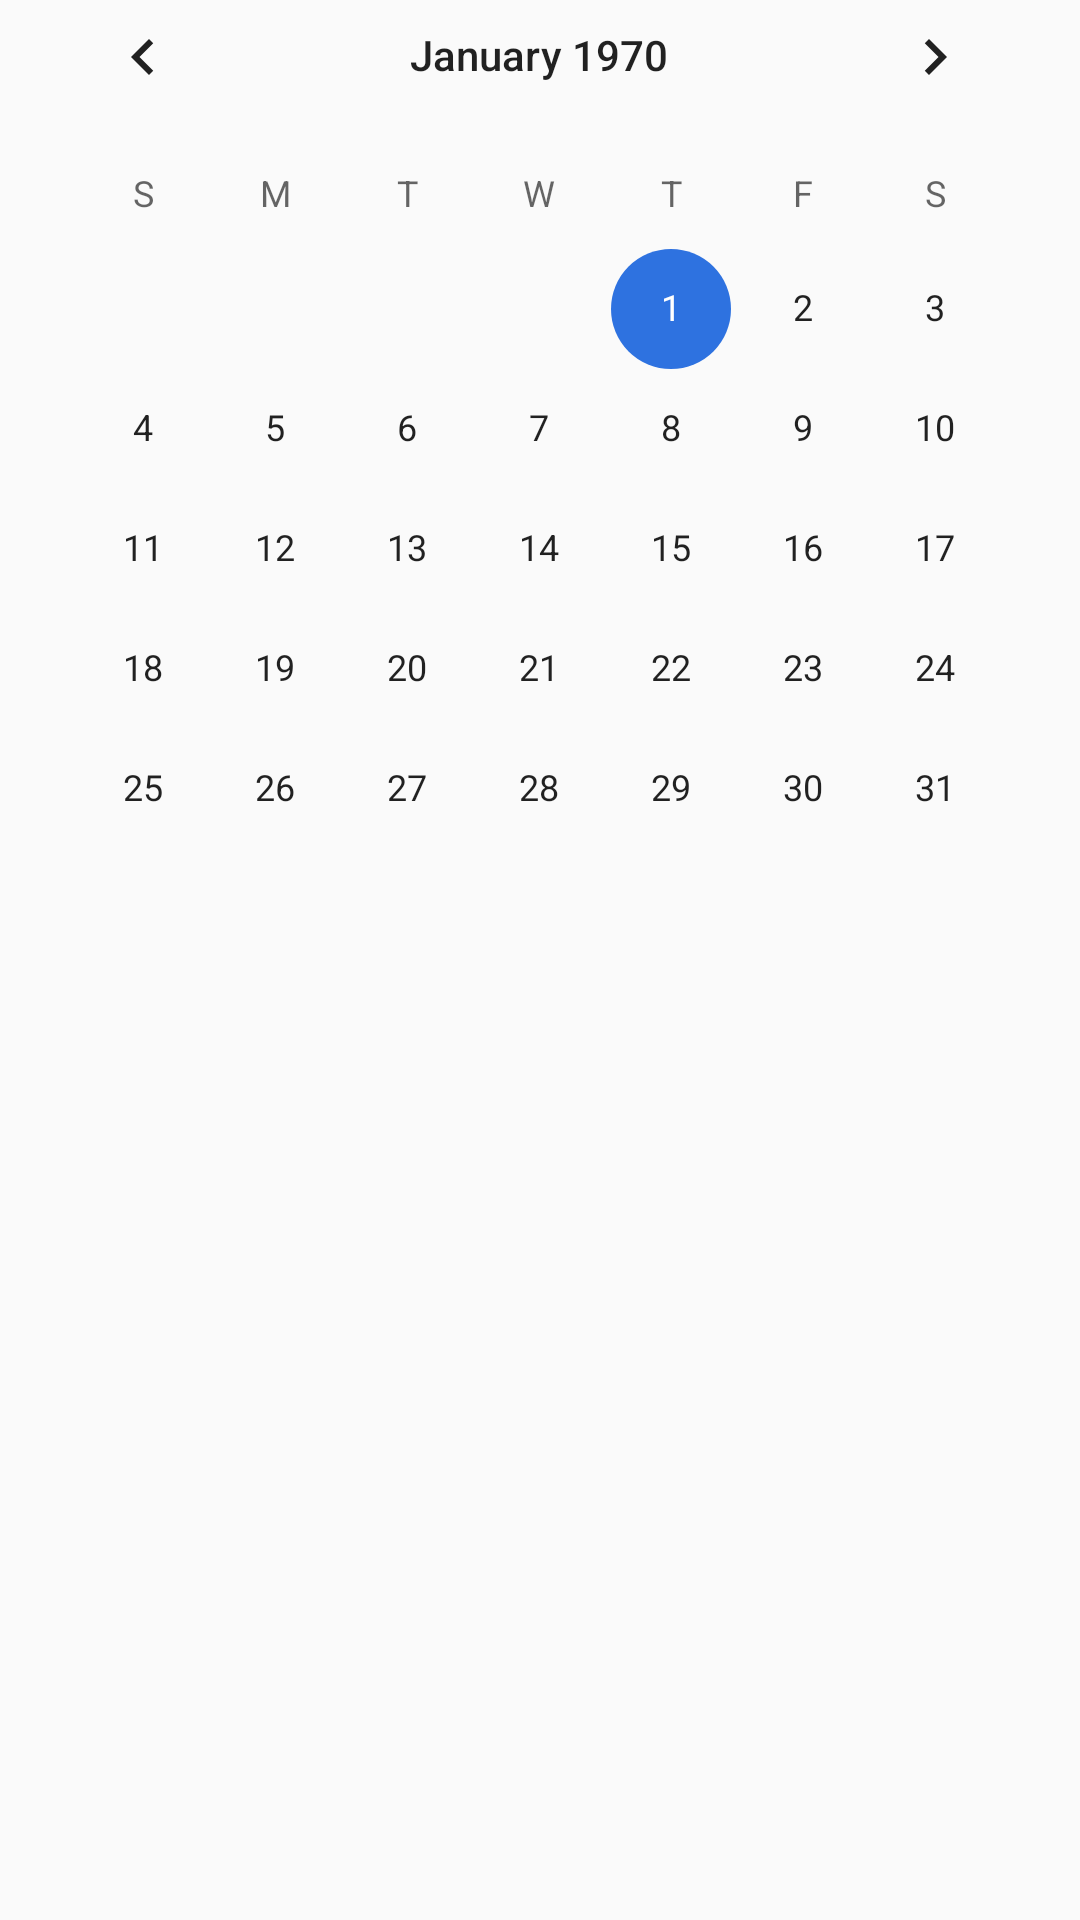

Reconstruct the res/layout file that produces this screen, plus the resources it refers to.
<!-- AndroidManifest.xml: application theme AppTheme -->
<!-- res/layout/activity_book_schedule.xml -->
<?xml version="1.0" encoding="utf-8"?>
<androidx.constraintlayout.widget.ConstraintLayout xmlns:android="http://schemas.android.com/apk/res/android"
    xmlns:app="http://schemas.android.com/apk/res-auto"
    xmlns:tools="http://schemas.android.com/tools"
    android:layout_width="match_parent"
    android:layout_height="match_parent"
    tools:context=".bookSchedule">

    <CalendarView
        android:id="@+id/bookSchedule"
        android:layout_width="wrap_content"
        android:layout_height="wrap_content"
        android:layout_marginStart="30dp"
        android:layout_marginTop="30dp"
        android:layout_marginEnd="31dp"
        android:layout_marginBottom="363dp"
        app:layout_constraintBottom_toBottomOf="parent"
        app:layout_constraintEnd_toEndOf="parent"
        app:layout_constraintStart_toStartOf="parent"
        app:layout_constraintTop_toTopOf="parent" />
</androidx.constraintlayout.widget.ConstraintLayout>
<!-- resources referenced by this layout -->
<resources>
  <style name="AppTheme" parent="Theme.AppCompat.Light.DarkActionBar">
          
          <item name="colorPrimary">@color/colorPrimary</item>
          <item name="colorPrimaryDark">@color/colorPrimaryDark</item>
          <item name="colorAccent">@color/colorAccent</item>
      </style>
  <color name="colorPrimary">#008577</color>
  <color name="colorPrimaryDark">#BDBBBB</color>
  <color name="colorAccent">#2E72E0</color>
</resources>
